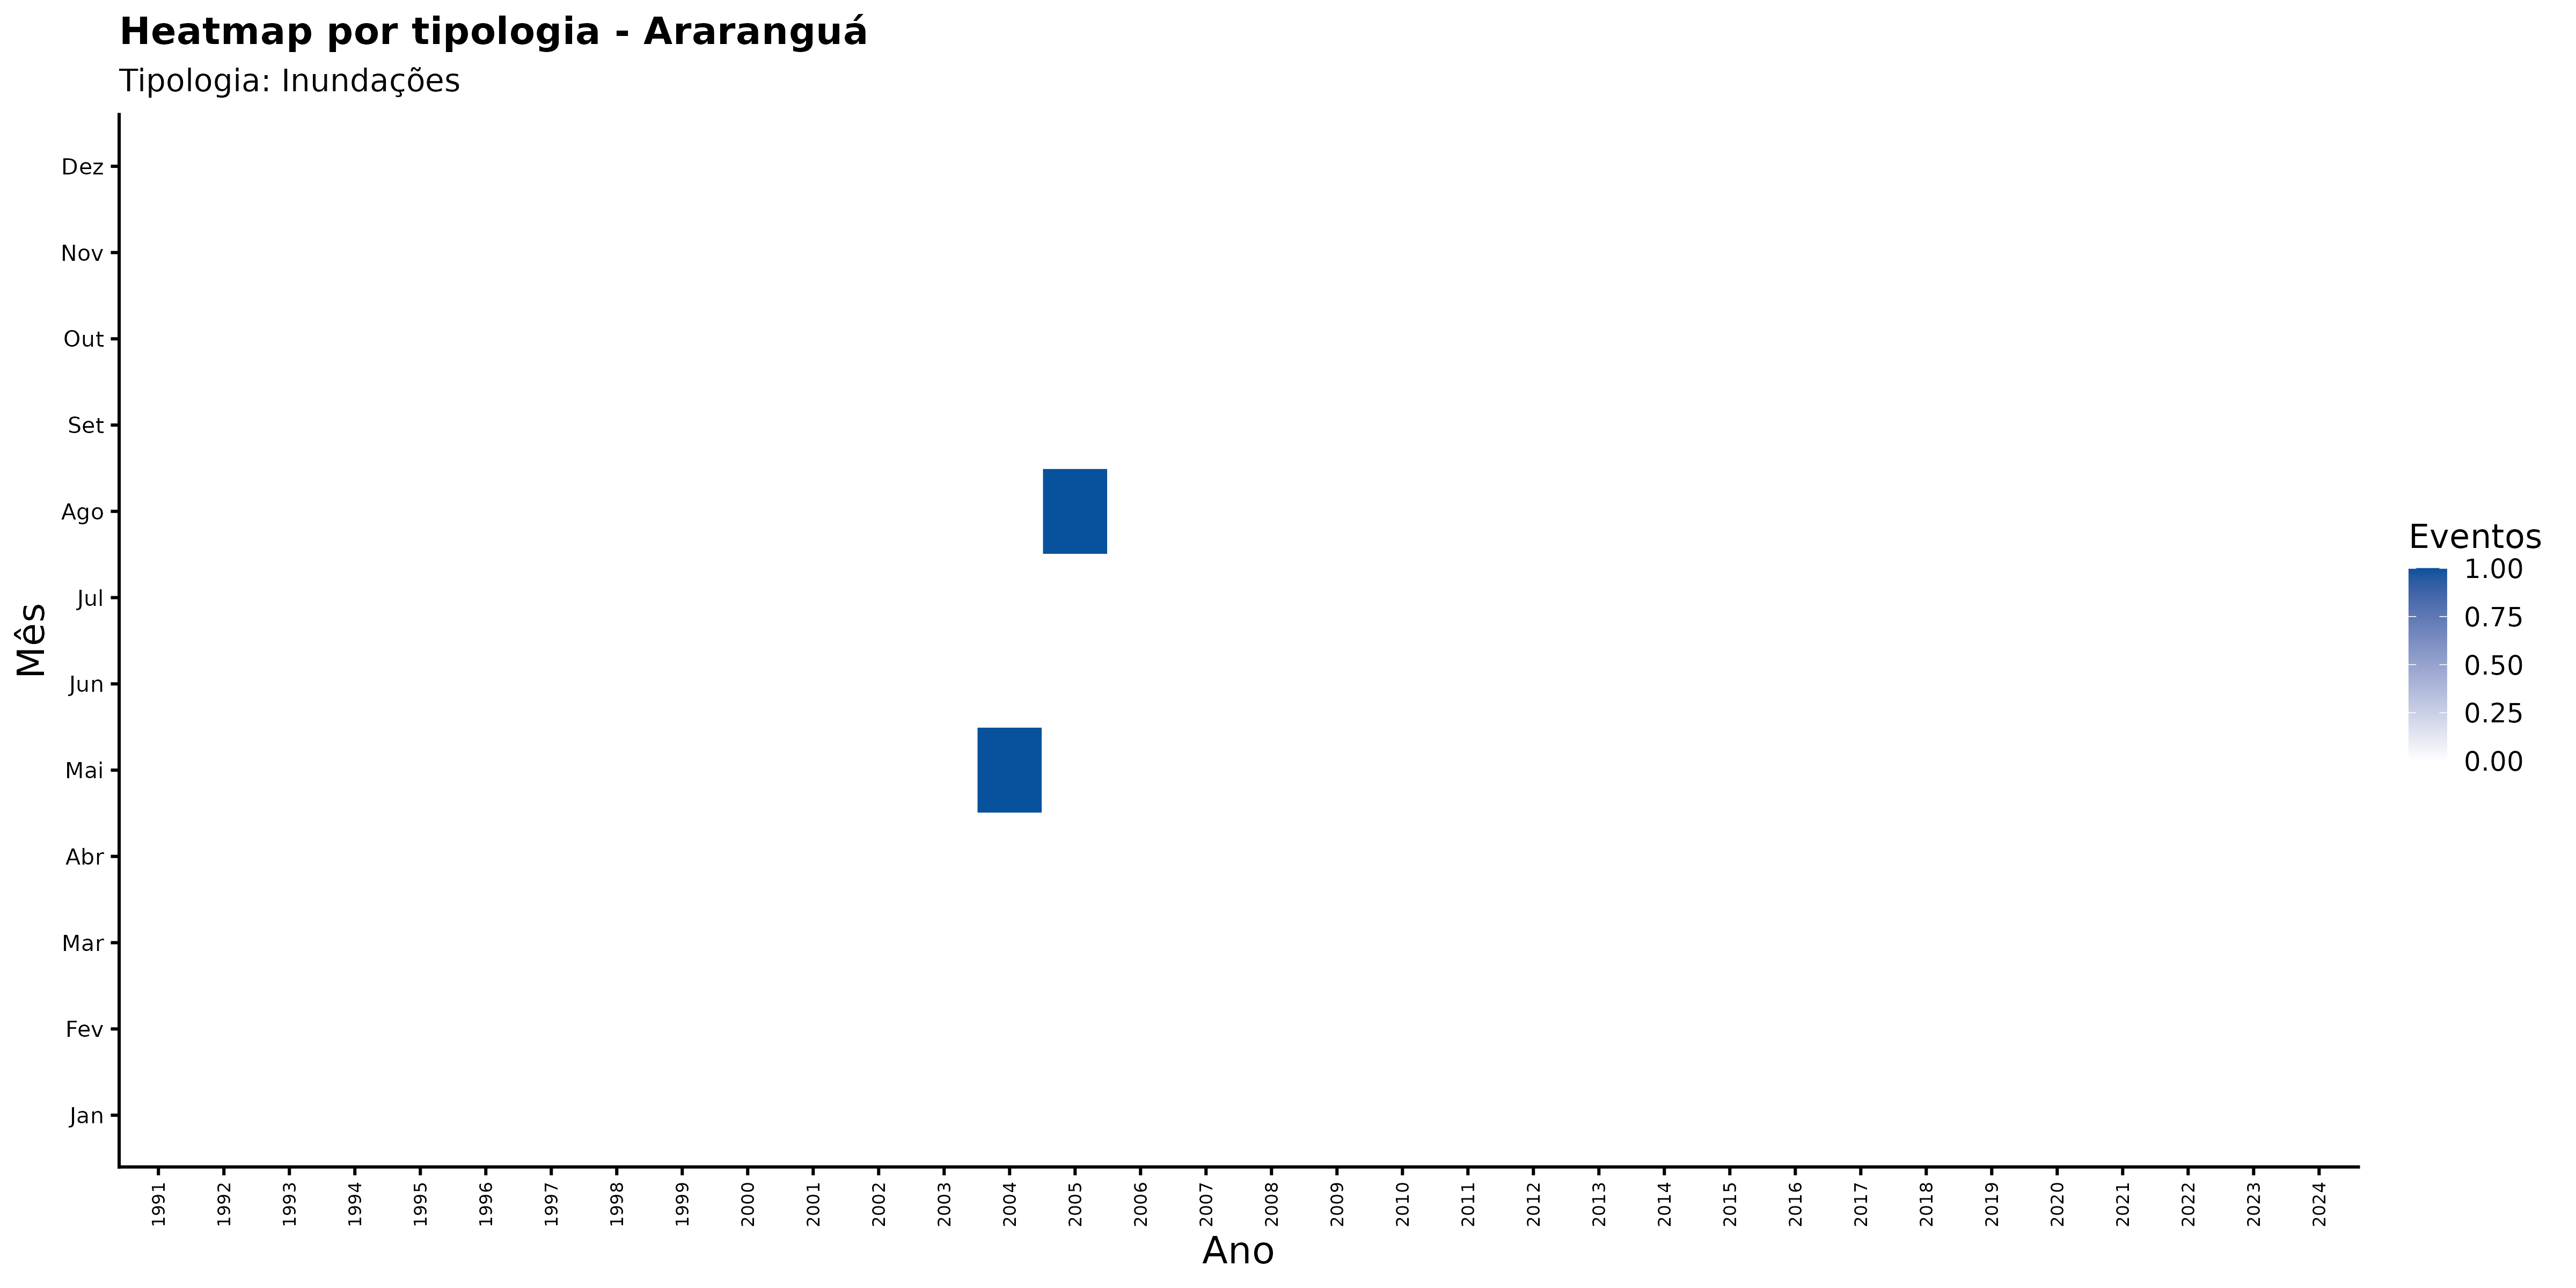

Data behind this chart, as committed beside it:
ano, mes_nome, nome_municipio, categoria_evento, n_eventos
1991, Abr, Araranguá, Inundações, 0
1991, Ago, Araranguá, Inundações, 0
1991, Dez, Araranguá, Inundações, 0
1991, Fev, Araranguá, Inundações, 0
1991, Jan, Araranguá, Inundações, 0
1991, Jul, Araranguá, Inundações, 0
1991, Jun, Araranguá, Inundações, 0
1991, Mai, Araranguá, Inundações, 0
1991, Mar, Araranguá, Inundações, 0
1991, Nov, Araranguá, Inundações, 0
1991, Out, Araranguá, Inundações, 0
1991, Set, Araranguá, Inundações, 0
1992, Abr, Araranguá, Inundações, 0
1992, Ago, Araranguá, Inundações, 0
1992, Dez, Araranguá, Inundações, 0
1992, Fev, Araranguá, Inundações, 0
1992, Jan, Araranguá, Inundações, 0
1992, Jul, Araranguá, Inundações, 0
1992, Jun, Araranguá, Inundações, 0
1992, Mai, Araranguá, Inundações, 0
1992, Mar, Araranguá, Inundações, 0
1992, Nov, Araranguá, Inundações, 0
1992, Out, Araranguá, Inundações, 0
1992, Set, Araranguá, Inundações, 0
1993, Abr, Araranguá, Inundações, 0
1993, Ago, Araranguá, Inundações, 0
1993, Dez, Araranguá, Inundações, 0
1993, Fev, Araranguá, Inundações, 0
1993, Jan, Araranguá, Inundações, 0
1993, Jul, Araranguá, Inundações, 0
1993, Jun, Araranguá, Inundações, 0
1993, Mai, Araranguá, Inundações, 0
1993, Mar, Araranguá, Inundações, 0
1993, Nov, Araranguá, Inundações, 0
1993, Out, Araranguá, Inundações, 0
1993, Set, Araranguá, Inundações, 0
1994, Abr, Araranguá, Inundações, 0
1994, Ago, Araranguá, Inundações, 0
1994, Dez, Araranguá, Inundações, 0
1994, Fev, Araranguá, Inundações, 0
1994, Jan, Araranguá, Inundações, 0
1994, Jul, Araranguá, Inundações, 0
1994, Jun, Araranguá, Inundações, 0
1994, Mai, Araranguá, Inundações, 0
1994, Mar, Araranguá, Inundações, 0
1994, Nov, Araranguá, Inundações, 0
1994, Out, Araranguá, Inundações, 0
1994, Set, Araranguá, Inundações, 0
1995, Abr, Araranguá, Inundações, 0
1995, Ago, Araranguá, Inundações, 0
1995, Dez, Araranguá, Inundações, 0
1995, Fev, Araranguá, Inundações, 0
1995, Jan, Araranguá, Inundações, 0
1995, Jul, Araranguá, Inundações, 0
1995, Jun, Araranguá, Inundações, 0
1995, Mai, Araranguá, Inundações, 0
1995, Mar, Araranguá, Inundações, 0
1995, Nov, Araranguá, Inundações, 0
1995, Out, Araranguá, Inundações, 0
1995, Set, Araranguá, Inundações, 0
... 348 more rows
